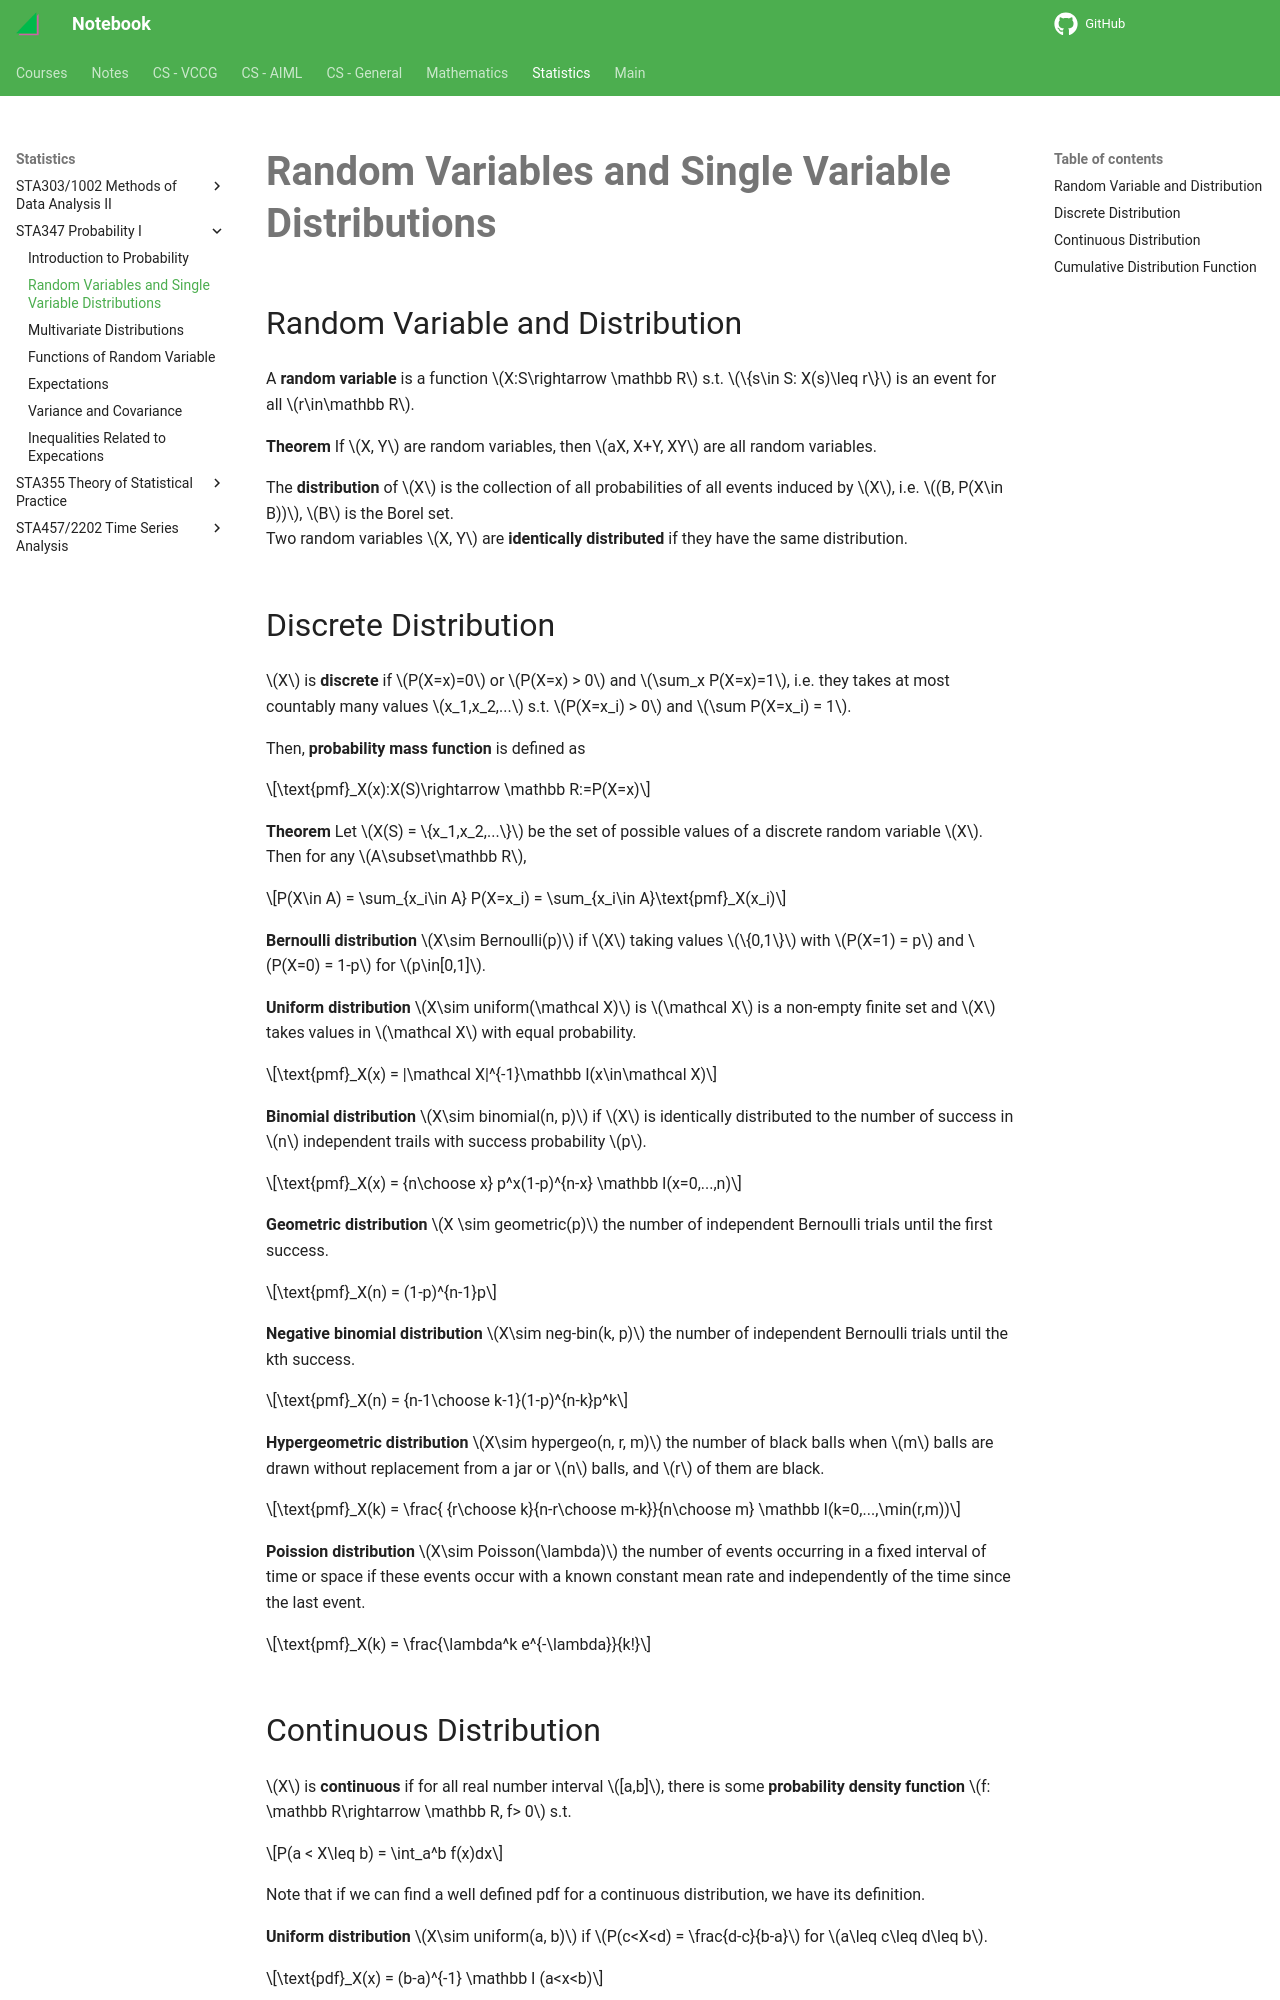

repository: haoda-li/notebook · page: stats/sta347/distribution.html · generator: mkdocs

# Random Variables and Single Variable Distributions

## Random Variable and Distribution

A __random variable__ is a function $X:S\rightarrow \mathbb R$ s.t. $\{s\in S: X(s)\leq r\}$ is an event for all $r\in\mathbb R$. 

__Theorem__ If $X, Y$ are random variables, then $aX, X+Y, XY$ are all random variables. 

The __distribution__ of $X$ is the collection of all probabilities of all events induced by $X$, i.e. $(B, P(X\in B))$, $B$ is the Borel set.  
Two random variables $X, Y$ are __identically distributed__ if they have the same distribution.

## Discrete Distribution
$X$ is __discrete__ if $P(X=x)=0$ or $P(X=x) > 0$ and $\sum_x P(X=x)=1$, i.e. they takes at most countably many values $x_1,x_2,...$ s.t. $P(X=x_i) > 0$ and $\sum P(X=x_i) = 1$.

Then, __probability mass function__ is defined as 

$$\text{pmf}_X(x):X(S)\rightarrow \mathbb R:=P(X=x)$$

__Theorem__ Let $X(S) = \{x_1,x_2,...\}$ be the set of possible values of a discrete random variable $X$. Then for any $A\subset\mathbb R$, 

$$P(X\in A) = \sum_{x_i\in A} P(X=x_i) = \sum_{x_i\in A}\text{pmf}_X(x_i)$$

__Bernoulli distribution__ $X\sim Bernoulli(p)$ if $X$ taking values $\{0,1\}$ with $P(X=1) = p$ and $P(X=0) = 1-p$ for $p\in[0,1]$.

__Uniform distribution__ $X\sim uniform(\mathcal X)$ is $\mathcal X$ is a non-empty finite set and $X$ takes values in $\mathcal X$ with equal probability. 

$$\text{pmf}_X(x) = |\mathcal X|^{-1}\mathbb I(x\in\mathcal X)$$

__Binomial distribution__ $X\sim binomial(n, p)$ if $X$ is identically distributed to the number of success in $n$ independent trails with success probability $p$. 

$$\text{pmf}_X(x) = {n\choose x} p^x(1-p)^{n-x} \mathbb I(x=0,...,n)$$

__Geometric distribution__ $X \sim geometric(p)$ the number of independent Bernoulli trials until the first success. 

$$\text{pmf}_X(n) = (1-p)^{n-1}p$$

__Negative binomial distribution__ $X\sim neg-bin(k, p)$ the number of independent Bernoulli trials until the kth success. 

$$\text{pmf}_X(n) = {n-1\choose k-1}(1-p)^{n-k}p^k$$

__Hypergeometric distribution__ $X\sim hypergeo(n, r, m)$ the number of black balls when $m$ balls are drawn without replacement from a jar or $n$ balls, and $r$ of them are black.

$$\text{pmf}_X(k) = \frac{ {r\choose k}{n-r\choose m-k}}{n\choose m} \mathbb I(k=0,...,\min(r,m))$$

__Poission distribution__ $X\sim Poisson(\lambda)$ the number of events occurring in a fixed interval of time or space if these events occur with a known constant mean rate and independently of the time since the last event. 

$$\text{pmf}_X(k) = \frac{\lambda^k e^{-\lambda}}{k!}$$
